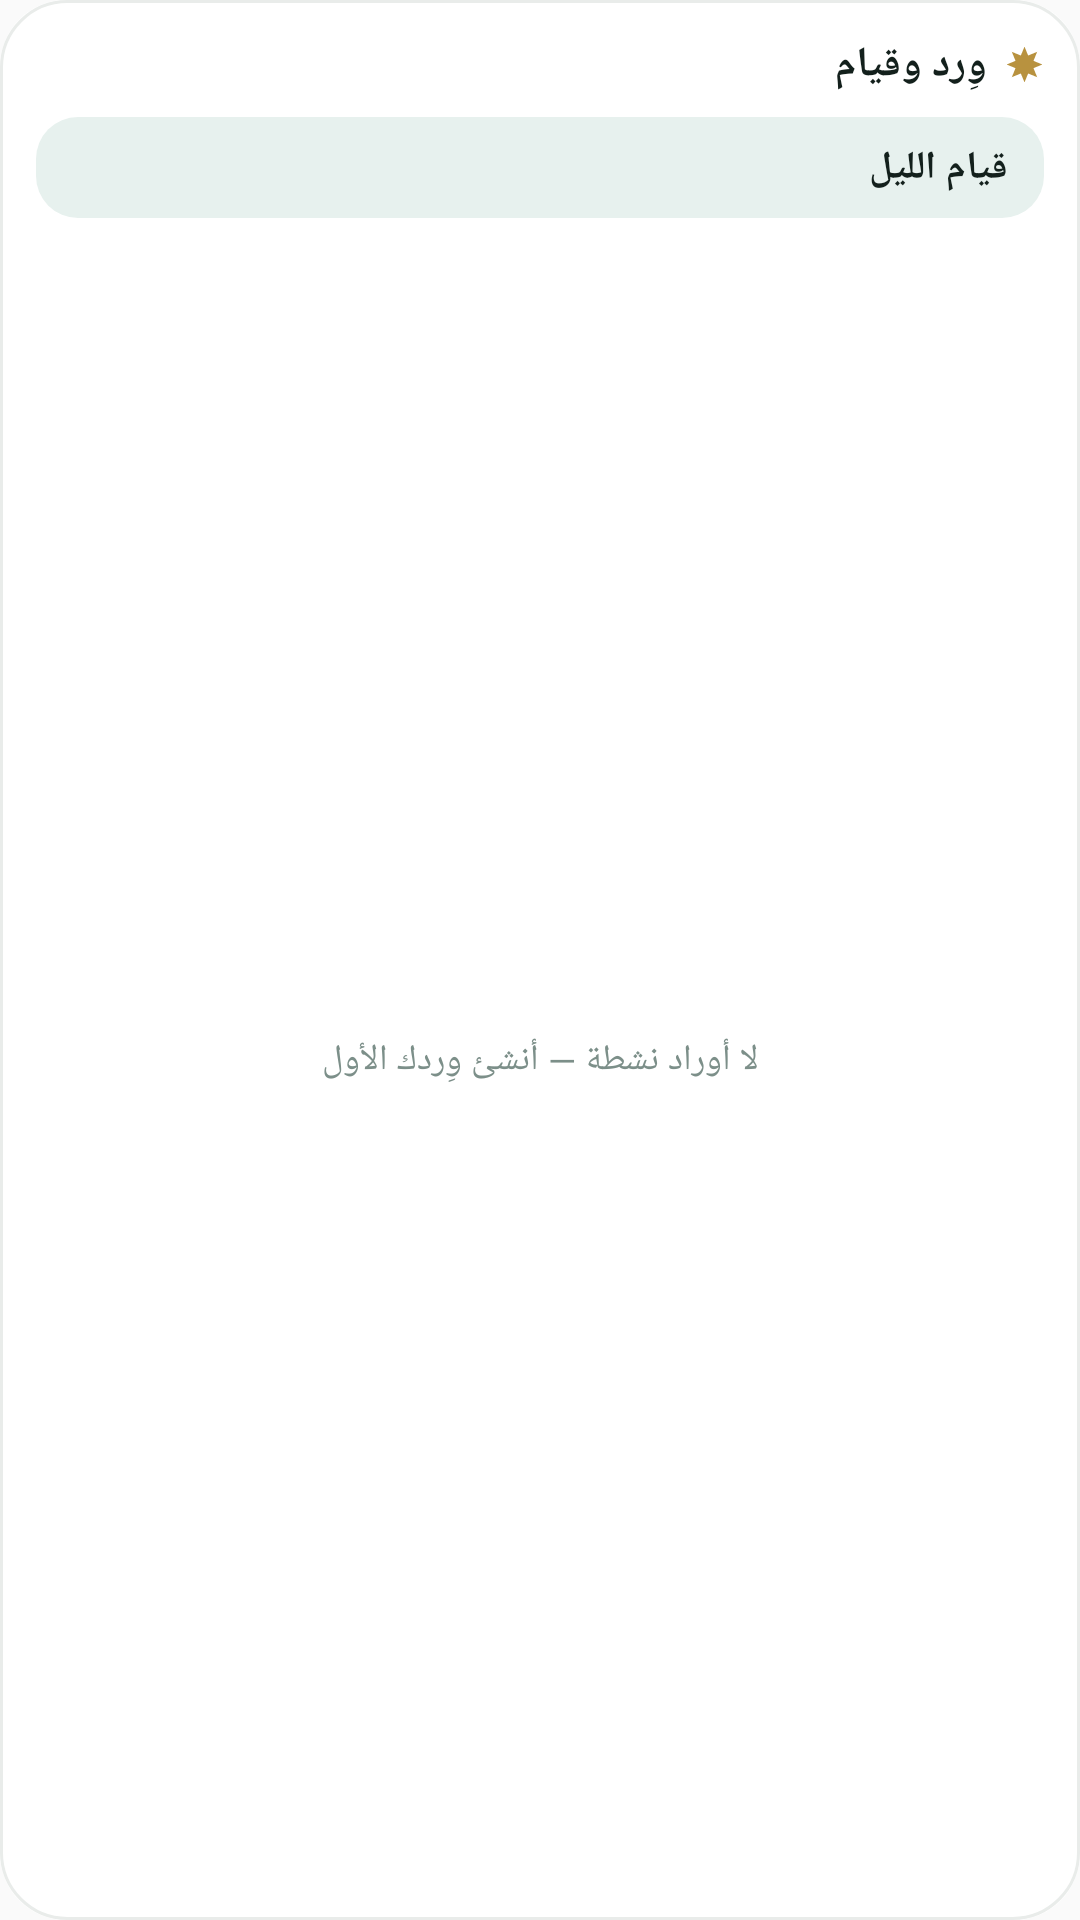

Write the Android layout XML for this screen, with the resource values it uses.
<!-- AndroidManifest.xml: application theme AppTheme -->
<!-- res/layout/widget_awrad.xml -->
<?xml version="1.0" encoding="utf-8"?>
<FrameLayout xmlns:android="http://schemas.android.com/apk/res/android"
    android:id="@+id/aw_root"
    android:layout_width="match_parent"
    android:layout_height="match_parent"
    android:layoutDirection="rtl">

    <ImageView android:id="@+id/aw_bg" android:layout_width="match_parent" android:layout_height="match_parent" android:scaleType="fitXY" android:src="@drawable/wg_card" android:contentDescription="@null" />
    <ImageView android:id="@+id/aw_ring" android:layout_width="match_parent" android:layout_height="match_parent" android:scaleType="fitXY" android:src="@drawable/wg_card_ring" android:contentDescription="@null" />
    <LinearLayout
        android:layout_width="match_parent"
        android:layout_height="match_parent"
        android:orientation="vertical"
        android:padding="12dp">

        <LinearLayout
            android:layout_width="match_parent"
            android:layout_height="wrap_content"
            android:orientation="horizontal"
            android:gravity="center_vertical">
            <ImageView android:id="@+id/aw_star" android:layout_width="13dp" android:layout_height="13dp"
                android:layout_marginEnd="6dp" android:src="@drawable/wg_star8" android:contentDescription="@null" />
            <TextView
        android:id="@+id/aw_title"
        android:layout_width="0dp"
        android:layout_height="wrap_content"
        android:maxLines="1"
        android:ellipsize="end"
        android:text="@string/widget_awrad_label"
        android:textColor="@color/wg_text"
        android:textSize="14sp"
        android:textStyle="bold"
        android:layout_weight="1" />
            <TextView
        android:id="@+id/aw_summary"
        android:layout_width="wrap_content"
        android:layout_height="wrap_content"
        android:maxLines="1"
        android:ellipsize="end"
        android:textColor="@color/wg_accent"
        android:textSize="11sp"
        android:textStyle="bold" />
        </LinearLayout>

        <FrameLayout
            android:id="@+id/aw_qiyam"
            android:layout_width="match_parent"
            android:layout_height="wrap_content"
            android:layout_marginTop="8dp">
            <ImageView android:id="@+id/aw_qiyam_bg" android:layout_width="match_parent" android:layout_height="match_parent" android:scaleType="fitXY" android:src="@drawable/wg_tile" android:contentDescription="@null" />
            <LinearLayout
                android:layout_width="match_parent"
                android:layout_height="wrap_content"
                android:orientation="horizontal"
                android:gravity="center_vertical"
                android:paddingStart="12dp"
                android:paddingEnd="12dp"
                android:paddingTop="8dp"
                android:paddingBottom="8dp">
                <TextView
        android:id="@+id/aw_qiyam_t"
        android:layout_width="0dp"
        android:layout_height="wrap_content"
        android:maxLines="1"
        android:ellipsize="end"
        android:text="@string/widget_dash_qiyam"
        android:textColor="@color/wg_text"
        android:textSize="13sp"
        android:textStyle="bold"
        android:layout_weight="1" />
                <TextView
        android:id="@+id/aw_qiyam_s"
        android:layout_width="wrap_content"
        android:layout_height="wrap_content"
        android:maxLines="1"
        android:ellipsize="end"
        android:textColor="@color/wg_accent"
        android:textSize="12sp"
        android:textStyle="bold" />
            </LinearLayout>
        </FrameLayout>

        <LinearLayout
            android:id="@+id/aw_list"
            android:layout_width="match_parent"
            android:layout_height="0dp"
            android:layout_weight="1"
            android:layout_marginTop="6dp"
            android:orientation="vertical"
            android:gravity="center_vertical">
            <LinearLayout
                android:id="@+id/aw_row_0"
                android:layout_width="match_parent"
                android:layout_height="wrap_content"
                android:paddingTop="3dp"
                android:paddingBottom="3dp"
                android:orientation="horizontal"
                android:gravity="center_vertical"
                android:visibility="gone">
                <ImageView android:id="@+id/aw_dot_0" android:layout_width="7dp" android:layout_height="7dp"
                    android:layout_marginEnd="8dp" android:src="@drawable/wg_circle" android:contentDescription="@null" />
                <TextView
        android:id="@+id/aw_title_0"
        android:layout_width="0dp"
        android:layout_height="wrap_content"
        android:maxLines="1"
        android:ellipsize="end"
        android:textColor="@color/wg_text"
        android:textSize="13sp"
        android:layout_weight="1" />
                <TextView
        android:id="@+id/aw_count_0"
        android:layout_width="wrap_content"
        android:layout_height="wrap_content"
        android:maxLines="1"
        android:ellipsize="end"
        android:textColor="@color/wg_muted"
        android:textSize="12sp"
        android:textStyle="bold"
        android:paddingStart="6dp" />
            </LinearLayout>
            <LinearLayout
                android:id="@+id/aw_row_1"
                android:layout_width="match_parent"
                android:layout_height="wrap_content"
                android:paddingTop="3dp"
                android:paddingBottom="3dp"
                android:orientation="horizontal"
                android:gravity="center_vertical"
                android:visibility="gone">
                <ImageView android:id="@+id/aw_dot_1" android:layout_width="7dp" android:layout_height="7dp"
                    android:layout_marginEnd="8dp" android:src="@drawable/wg_circle" android:contentDescription="@null" />
                <TextView
        android:id="@+id/aw_title_1"
        android:layout_width="0dp"
        android:layout_height="wrap_content"
        android:maxLines="1"
        android:ellipsize="end"
        android:textColor="@color/wg_text"
        android:textSize="13sp"
        android:layout_weight="1" />
                <TextView
        android:id="@+id/aw_count_1"
        android:layout_width="wrap_content"
        android:layout_height="wrap_content"
        android:maxLines="1"
        android:ellipsize="end"
        android:textColor="@color/wg_muted"
        android:textSize="12sp"
        android:textStyle="bold"
        android:paddingStart="6dp" />
            </LinearLayout>
            <LinearLayout
                android:id="@+id/aw_row_2"
                android:layout_width="match_parent"
                android:layout_height="wrap_content"
                android:paddingTop="3dp"
                android:paddingBottom="3dp"
                android:orientation="horizontal"
                android:gravity="center_vertical"
                android:visibility="gone">
                <ImageView android:id="@+id/aw_dot_2" android:layout_width="7dp" android:layout_height="7dp"
                    android:layout_marginEnd="8dp" android:src="@drawable/wg_circle" android:contentDescription="@null" />
                <TextView
        android:id="@+id/aw_title_2"
        android:layout_width="0dp"
        android:layout_height="wrap_content"
        android:maxLines="1"
        android:ellipsize="end"
        android:textColor="@color/wg_text"
        android:textSize="13sp"
        android:layout_weight="1" />
                <TextView
        android:id="@+id/aw_count_2"
        android:layout_width="wrap_content"
        android:layout_height="wrap_content"
        android:maxLines="1"
        android:ellipsize="end"
        android:textColor="@color/wg_muted"
        android:textSize="12sp"
        android:textStyle="bold"
        android:paddingStart="6dp" />
            </LinearLayout>
            <TextView
        android:id="@+id/aw_empty"
        android:layout_width="match_parent"
        android:layout_height="wrap_content"
        android:maxLines="1"
        android:ellipsize="end"
        android:text="@string/widget_awrad_empty"
        android:textColor="@color/wg_muted"
        android:textSize="12sp"
        android:gravity="center" />
        </LinearLayout>
    </LinearLayout>
</FrameLayout>
<!-- resources referenced by this layout -->
<resources>
  <color name="wg_accent">#11725C</color>
  <color name="wg_muted">#7C8F89</color>
  <color name="wg_text">#13201C</color>
  <!-- drawable wg_card (drawable) -->
  <?xml version="1.0" encoding="utf-8"?>
  <shape xmlns:android="http://schemas.android.com/apk/res/android" android:shape="rectangle">
      <solid android:color="#FFFFFFFF" />
      <corners android:radius="22dp" />
  </shape>
  <!-- drawable wg_card_ring (drawable) -->
  <?xml version="1.0" encoding="utf-8"?>
  <shape xmlns:android="http://schemas.android.com/apk/res/android" android:shape="rectangle">
      <solid android:color="#00000000" />
      <stroke android:width="1dp" android:color="#FFE9ECEA" />
      <corners android:radius="22dp" />
  </shape>
  <!-- drawable wg_circle (drawable) -->
  <?xml version="1.0" encoding="utf-8"?>
  <shape xmlns:android="http://schemas.android.com/apk/res/android" android:shape="oval">
      <solid android:color="#FF11725C" />
  </shape>
  <!-- drawable wg_star8 (drawable) -->
  <?xml version="1.0" encoding="utf-8"?>
  <vector xmlns:android="http://schemas.android.com/apk/res/android"
      android:width="24dp" android:height="24dp" android:viewportWidth="24" android:viewportHeight="24">
      <path android:fillColor="#FFB8923F" android:pathData="M12 1l3.2 7.8L23 12l-7.8 3.2L12 23l-3.2-7.8L1 12l7.8-3.2z" />
      <path android:fillColor="#FFB8923F" android:pathData="M4.2 4.2L12 7.4l7.8-3.2-3.2 7.8 3.2 7.8L12 16.6l-7.8 3.2 3.2-7.8z" />
  </vector>
  <!-- drawable wg_tile (drawable) -->
  <?xml version="1.0" encoding="utf-8"?>
  <shape xmlns:android="http://schemas.android.com/apk/res/android" android:shape="rectangle">
      <solid android:color="#FFE7F1EE" />
      <corners android:radius="14dp" />
  </shape>
  <string name="widget_awrad_empty">لا أوراد نشطة — أنشئ وِردك الأول</string>
  <string name="widget_awrad_label">وِرد وقيام</string>
  <string name="widget_dash_qiyam">قيام الليل</string>
  <style name="AppTheme" parent="Theme.AppCompat.Light.DarkActionBar">
          
          <item name="colorPrimary">@color/colorPrimary</item>
          <item name="colorPrimaryDark">@color/colorPrimaryDark</item>
          <item name="colorAccent">@color/colorAccent</item>
      </style>
  <!-- not gathered from this repository: default colours our renderer supplied (Android Studio template values) -->
  <color name="colorPrimary">#FF6200EE</color>
  <color name="colorPrimaryDark">#FF3700B3</color>
  <color name="colorAccent">#FF03DAC5</color>
</resources>
